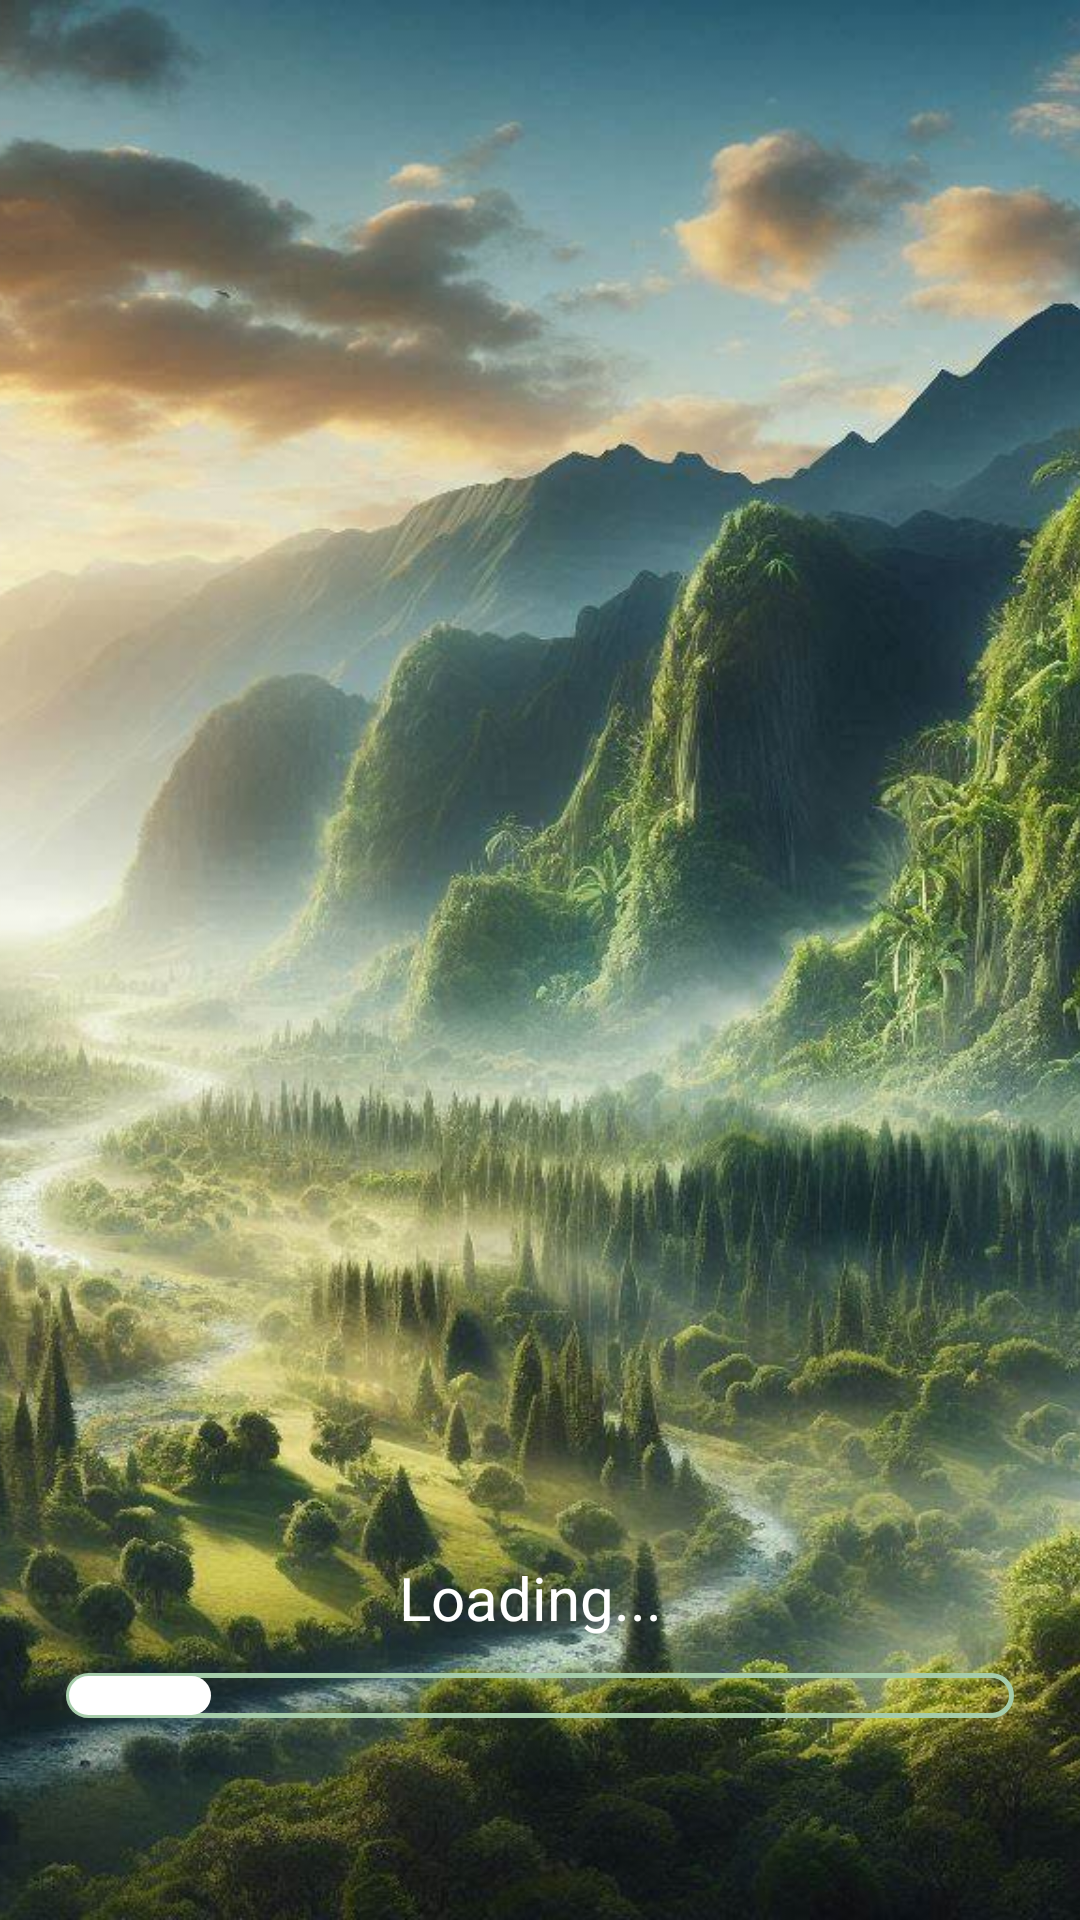

This screen was rendered from an Android layout file. Write that file and the resources it references.
<!-- AndroidManifest.xml: application theme Theme.WorldFlippers -->
<!-- res/layout/activity_splach_screen.xml -->
<?xml version="1.0" encoding="utf-8"?>
<androidx.constraintlayout.widget.ConstraintLayout xmlns:android="http://schemas.android.com/apk/res/android"
    xmlns:app="http://schemas.android.com/apk/res-auto"
    xmlns:tools="http://schemas.android.com/tools"
    android:id="@+id/main"
    android:layout_width="match_parent"
    android:layout_height="match_parent"
    tools:context=".SplashScreen">

    <ImageView
        android:id="@+id/bg_img_splash_screen"
        android:layout_width="match_parent"
        android:layout_height="match_parent"
        android:scaleType="centerCrop"
        app:layout_constraintBottom_toBottomOf="parent"
        app:layout_constraintEnd_toEndOf="parent"
        app:layout_constraintHorizontal_bias="0.5"
        app:layout_constraintStart_toStartOf="parent"
        app:layout_constraintTop_toTopOf="parent"
        app:layout_constraintVertical_bias="0.5"
        app:srcCompat="@drawable/background_1" />

    <ImageView
        android:id="@+id/imageView"
        android:layout_width="wrap_content"
        android:layout_height="300dp"
        app:layout_constraintBottom_toBottomOf="parent"
        app:layout_constraintEnd_toEndOf="parent"
        app:layout_constraintHorizontal_bias="0.0"
        app:layout_constraintStart_toStartOf="parent"
        app:layout_constraintTop_toTopOf="parent"
        app:layout_constraintVertical_bias="0.252"
        app:srcCompat="@drawable/world_flippers_logo" />

    <ProgressBar
        android:id="@+id/progressBar"
        style="@android:style/Widget.ProgressBar.Horizontal"
        android:layout_width="320dp"
        android:layout_height="19dp"
        android:max="100"
        android:padding="2dp"
        android:progress="15"
        android:progressDrawable="@drawable/progress_bar_bg_drawable"
        app:layout_constraintBottom_toBottomOf="parent"
        app:layout_constraintEnd_toEndOf="parent"
        app:layout_constraintHorizontal_bias="0.498"
        app:layout_constraintStart_toStartOf="parent"
        app:layout_constraintTop_toTopOf="parent"
        app:layout_constraintVertical_bias="0.895" />

    <TextView
        android:id="@+id/textView_loading_splash_screen"
        android:layout_width="wrap_content"
        android:layout_height="wrap_content"
        android:layout_marginEnd="10dp"
        android:layout_marginBottom="2dp"
        android:padding="10dp"
        android:text="Loading..."
        android:textColor="@color/white"
        android:textSize="20sp"
        app:layout_constraintBottom_toBottomOf="parent"
        app:layout_constraintEnd_toEndOf="parent"
        app:layout_constraintHorizontal_bias="0.507"
        app:layout_constraintStart_toStartOf="parent"
        app:layout_constraintTop_toTopOf="parent"
        app:layout_constraintVertical_bias="0.861" />
</androidx.constraintlayout.widget.ConstraintLayout>
<!-- resources referenced by this layout -->
<resources>
  <!-- drawable background_1: jpeg bitmap (drawable, 244775 bytes) -->
  <!-- drawable progress_bar_bg_drawable (drawable) -->
  <layer-list xmlns:android="http://schemas.android.com/apk/res/android">
      <item android:id="@android:id/background">
          <shape>
              <corners android:radius="8dp"/>
              <solid android:color="@android:color/transparent"/>
              <stroke android:color="#A5CCAA" android:width="1.5dp"/>
          </shape>
      </item>
  
      <item android:id="@android:id/progress"
          android:top="1dp"
          android:bottom="1dp"
          android:left="1dp"
          android:right="1dp">
  
          <scale android:scaleWidth="100%">
              <shape>
                  <corners android:radius="8dp"/>
                  <solid android:color="@color/white"/>
              </shape>
          </scale>
      </item>
  </layer-list>
  <style name="Theme.WorldFlippers" parent="Base.Theme.WorldFlippers" />
  <style name="Base.Theme.WorldFlippers" parent="Theme.Material3.Light.NoActionBar">
          
          
          <item name="android:orientation">horizontal</item>
      </style>
  <!-- not gathered from this repository: default colours our renderer supplied (Android Studio template values) -->
  <color name="white">#FFFFFFFF</color>
</resources>
